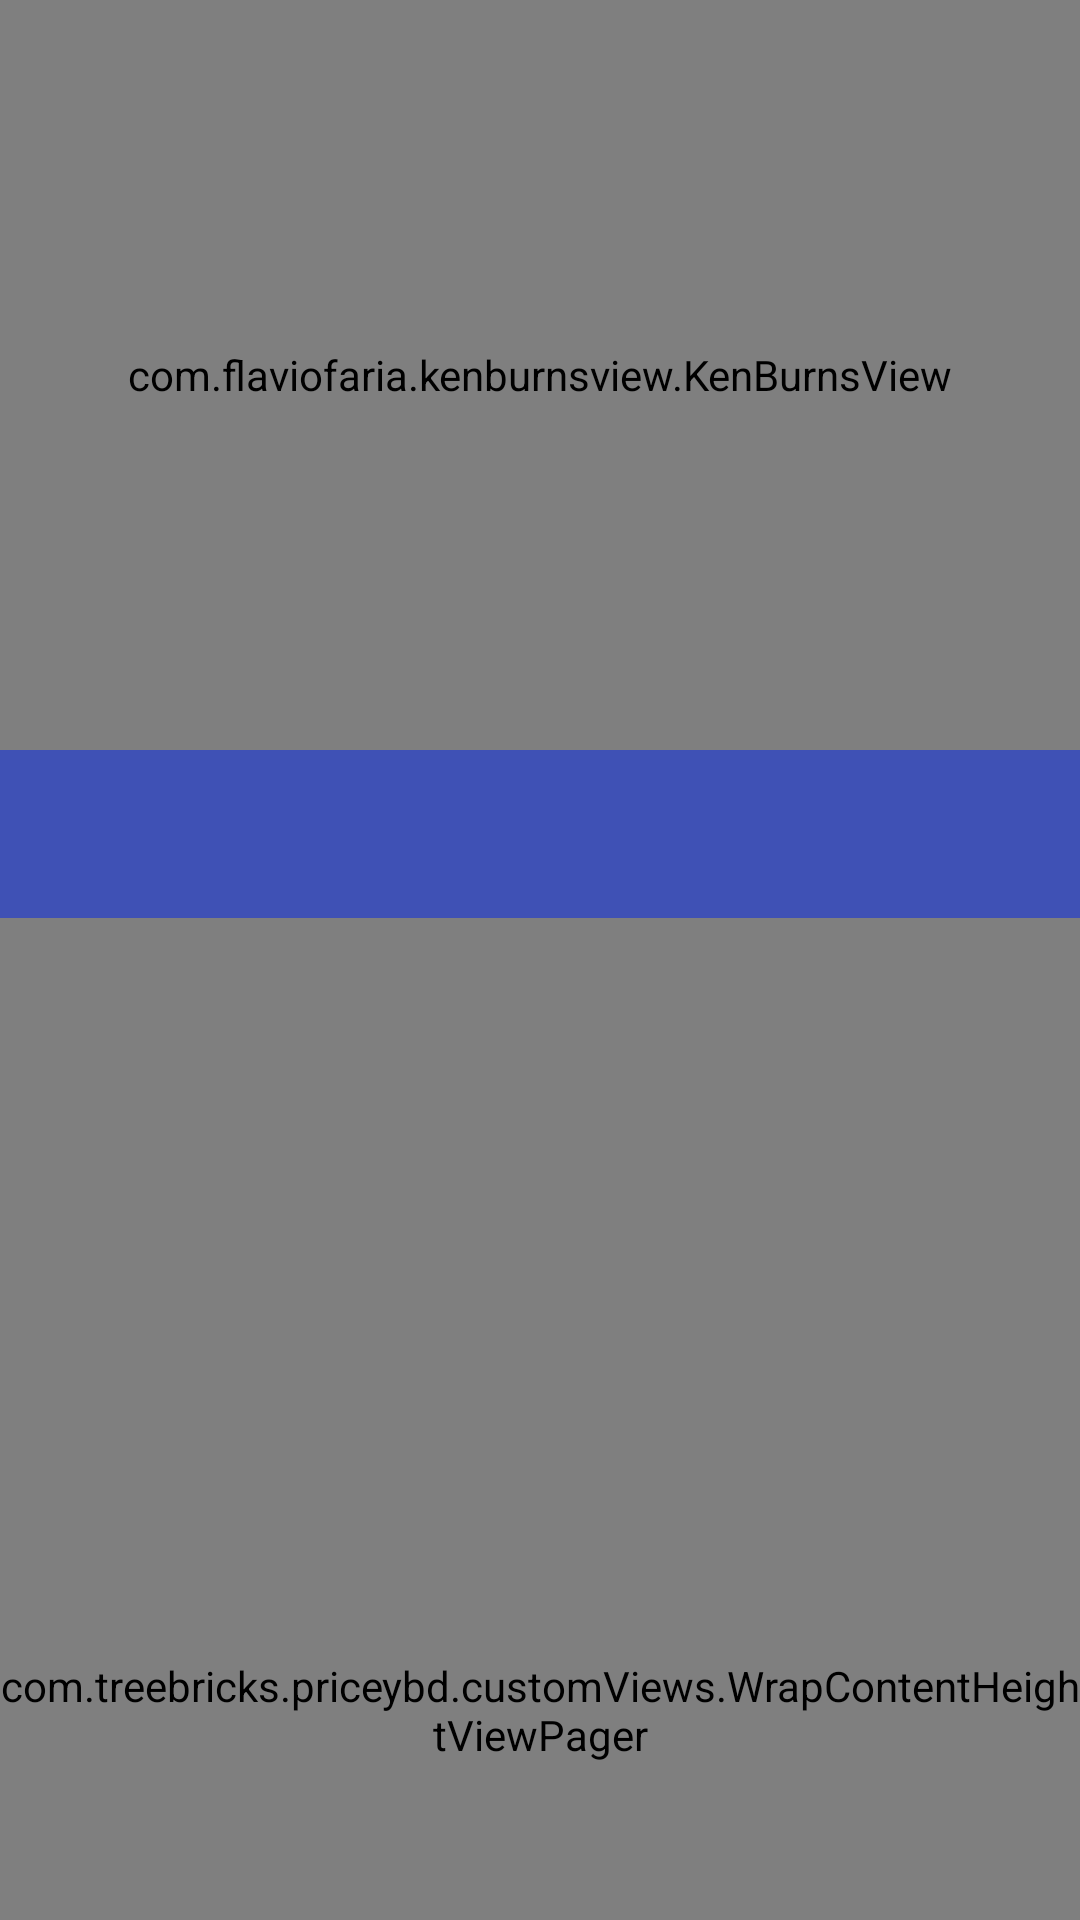

Here is an Android app screen rendered from its layout file. Give the layout XML and the strings, colors and styles it references.
<!-- AndroidManifest.xml: activity theme AppTheme.NoActionBar -->
<!-- res/layout/activity_device.xml -->
<?xml version="1.0" encoding="utf-8"?>
<android.support.design.widget.CoordinatorLayout xmlns:android="http://schemas.android.com/apk/res/android"
    xmlns:app="http://schemas.android.com/apk/res-auto"
    android:layout_width="match_parent"
    android:layout_height="match_parent"
    android:fitsSystemWindows="true">

    <android.support.design.widget.AppBarLayout
        android:id="@+id/app_bar"
        android:layout_width="match_parent"
        android:layout_height="wrap_content"
        android:fitsSystemWindows="true"
        android:theme="@style/AppTheme.AppBarOverlay">

        <android.support.design.widget.CollapsingToolbarLayout
            android:id="@+id/toolbar_layout"
            android:layout_width="match_parent"
            android:layout_height="250dp"
            android:fitsSystemWindows="true"
            app:contentScrim="@color/colorPrimary"
            app:layout_scrollFlags="scroll|exitUntilCollapsed">

            <com.flaviofaria.kenburnsview.KenBurnsView
                android:id="@+id/kbv_image"
                android:layout_width="match_parent"
                android:layout_height="match_parent"
                android:src="@drawable/cover_photo" />

            <android.support.v7.widget.Toolbar
                android:id="@+id/toolbar"
                android:layout_width="match_parent"
                android:layout_height="?attr/actionBarSize"
                app:layout_collapseMode="pin"
                app:popupTheme="@style/AppTheme.PopupOverlay" />

        </android.support.design.widget.CollapsingToolbarLayout>

        <android.support.design.widget.TabLayout
            android:id="@+id/tab_layout"
            android:layout_width="match_parent"
            android:layout_height="?attr/actionBarSize" />

    </android.support.design.widget.AppBarLayout>

    <android.support.v4.widget.NestedScrollView
        android:id="@+id/device_nestedscrollview"
        android:layout_width="match_parent"
        android:layout_height="match_parent"
        android:fillViewport="true"
        app:layout_behavior="@string/appbar_scrolling_view_behavior">

        <com.treebricks.priceybd.customViews.WrapContentHeightViewPager
            android:id="@+id/device_viewpager"
            android:layout_width="match_parent"
            android:layout_height="wrap_content" />

    </android.support.v4.widget.NestedScrollView>


</android.support.design.widget.CoordinatorLayout>
<!-- resources referenced by this layout -->
<resources>
  <color name="colorPrimary">#3F51B5</color>
  <!-- drawable cover_photo: jpg bitmap (drawable, 119461 bytes) -->
  <style name="AppTheme.AppBarOverlay" parent="ThemeOverlay.AppCompat.Dark.ActionBar" />
  <style name="AppTheme.PopupOverlay" parent="ThemeOverlay.AppCompat.Light" />
  <style name="AppTheme.NoActionBar">
          <item name="windowActionBar">false</item>
          <item name="windowNoTitle">true</item>
      </style>
</resources>
